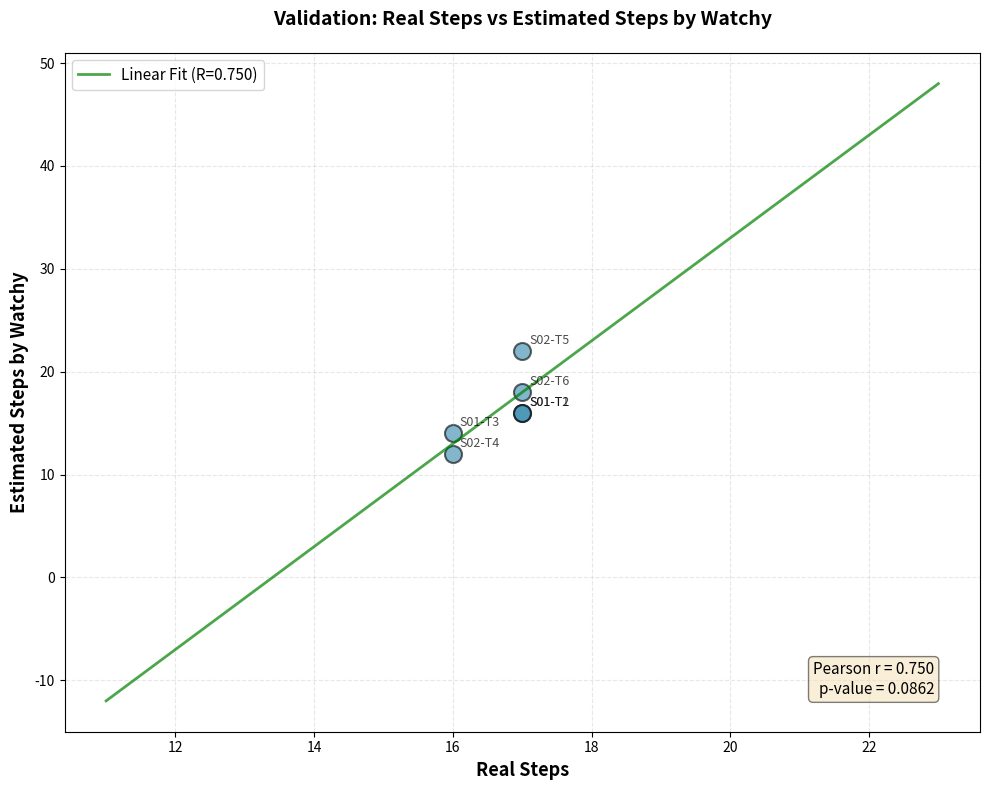

Python code for this plot:
import matplotlib.pyplot as plt
import numpy as np
from scipy.stats import pearsonr

# Data
subjects = ['01', '01', '01', '02', '02', '02']
real_steps = [17, 17, 16, 16, 17, 17]
estimated_steps = [16, 16, 14, 12, 22, 18]

# Calculate correlation
correlation, p_value = pearsonr(real_steps, estimated_steps)

# Create figure
plt.figure(figsize=(10, 8))

# Scatter plot
plt.scatter(real_steps, estimated_steps, s=150, alpha=0.6, color='#2E86AB', edgecolors='black', linewidth=1.5)

# Add regression line
min_val = min(min(real_steps), min(estimated_steps)) - 1
max_val = max(max(real_steps), max(estimated_steps)) + 1
z = np.polyfit(real_steps, estimated_steps, 1)
p = np.poly1d(z)
x_line = np.linspace(min_val, max_val, 100)
plt.plot(x_line, p(x_line), 'g-', linewidth=2, label=f'Linear Fit (R={correlation:.3f})', alpha=0.7)

# Labels for each point
for i, subj in enumerate(subjects):
    plt.annotate(f'S{subj}-T{i+1}', (real_steps[i], estimated_steps[i]), 
                 xytext=(5, 5), textcoords='offset points', fontsize=9, alpha=0.7)

# Customize plot
plt.xlabel('Real Steps', fontsize=13, fontweight='bold')
plt.ylabel('Estimated Steps by Watchy', fontsize=13, fontweight='bold')
plt.title('Validation: Real Steps vs Estimated Steps by Watchy', fontsize=14, fontweight='bold', pad=20)
plt.legend(fontsize=11, loc='upper left')
plt.grid(True, alpha=0.3, linestyle='--')

# Add correlation text box
textstr = f'Pearson r = {correlation:.3f}\np-value = {p_value:.4f}'
props = dict(boxstyle='round', facecolor='wheat', alpha=0.5)
plt.text(0.95, 0.05, textstr, transform=plt.gca().transAxes, fontsize=11,
         verticalalignment='bottom', horizontalalignment='right', bbox=props)

plt.tight_layout()

# Save the figure
plt.savefig('steps_validation.png', dpi=300, bbox_inches='tight')
print("Validation graph saved as 'steps_validation.png'")
print(f"Pearson correlation: {correlation:.3f}")
print(f"P-value: {p_value:.4f}")
plt.close()
